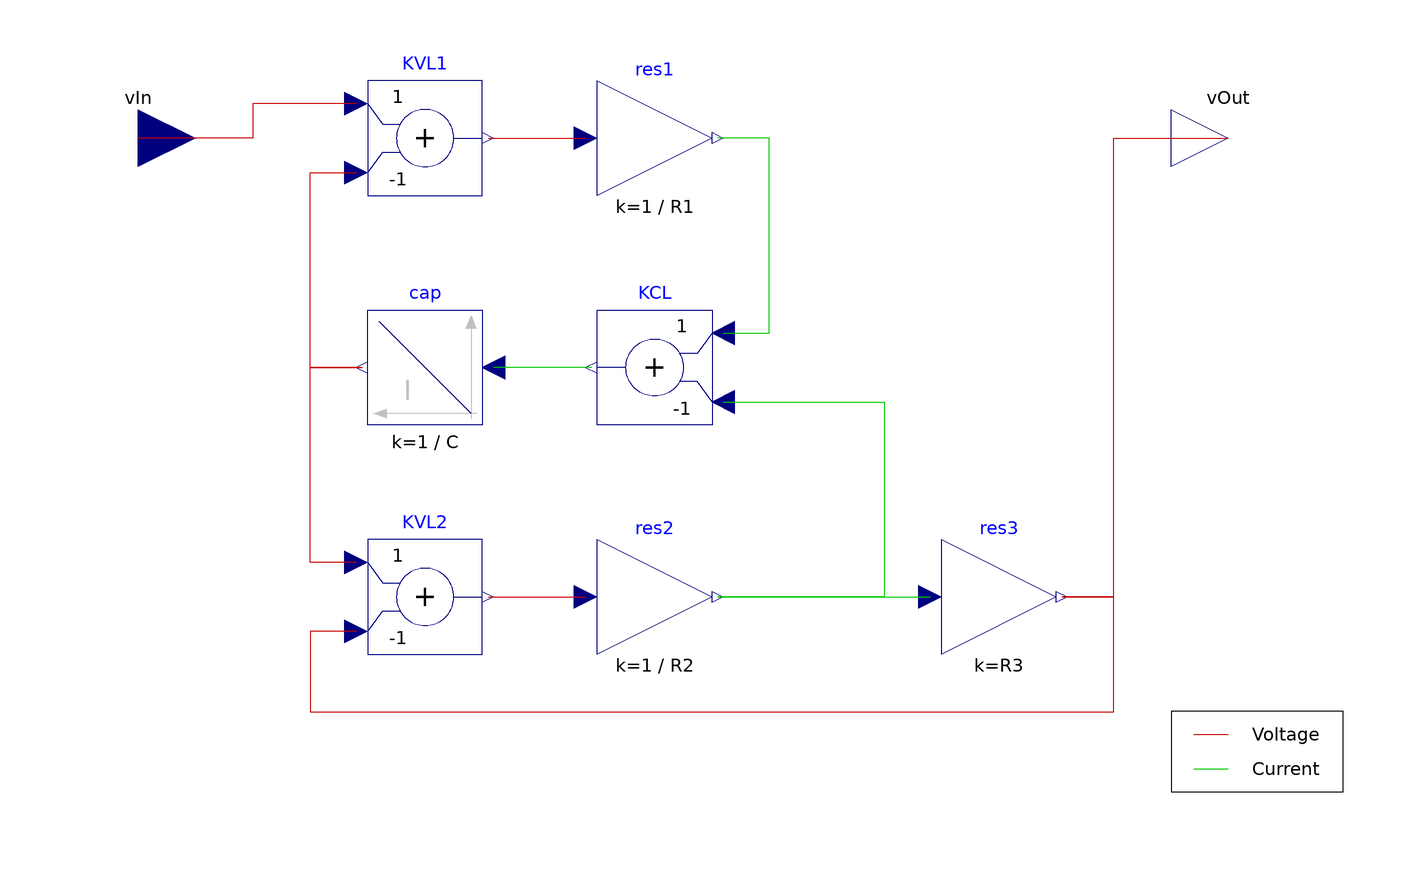

The Modelica model whose source follows is shown above as a component diagram (icons at their Placement, wires along their Line points).

model ImperativeAB
        extends ABParams;
        extends FCSys.BaseClasses.Icons.Blocks.Continuous;
        FCSys.Connectors.RealInput vIn annotation (Placement(transformation(
                extent={{-110,30},{-90,50}}), iconTransformation(extent={{-120,
                  -10},{-100,10}})));
        FCSys.Connectors.RealOutput vOut annotation (Placement(transformation(
                extent={{80,30},{100,50}}), iconTransformation(extent={{100,-10},
                  {120,10}})));
        Modelica.Blocks.Continuous.Integrator cap(k=1/C)
          annotation (Placement(transformation(extent={{-40,-10},{-60,10}})));
        Modelica.Blocks.Math.Gain res1(k=1/R1)
          annotation (Placement(transformation(extent={{-20,30},{0,50}})));
        Modelica.Blocks.Math.Gain res2(k=1/R2)
          annotation (Placement(transformation(extent={{-20,-50},{0,-30}})));
        Modelica.Blocks.Math.Gain res3(k=R3)
          annotation (Placement(transformation(extent={{40,-50},{60,-30}})));
        Modelica.Blocks.Math.Add KVL1(k2=-1, k1=1)
          annotation (Placement(transformation(extent={{-60,30},{-40,50}})));
        Modelica.Blocks.Math.Add KCL(k2=-1, k1=1)
          annotation (Placement(transformation(extent={{0,-10},{-20,10}})));
        Modelica.Blocks.Math.Add KVL2(k2=-1)
          annotation (Placement(transformation(extent={{-60,-50},{-40,-30}})));
      equation
        connect(res3.y, vOut) annotation (Line(
            points={{61,-40},{70,-40},{70,40},{90,40}},
            color={200,0,0},
            smooth=Smooth.None));
        connect(KVL1.u1, vIn) annotation (Line(
            points={{-62,46},{-80,46},{-80,40},{-100,40}},
            color={200,0,0},
            smooth=Smooth.None));
        connect(cap.y, KVL1.u2) annotation (Line(
            points={{-61,6.10623e-16},{-70,6.10623e-16},{-70,34},{-62,34}},
            color={200,0,0},
            smooth=Smooth.None));
        connect(KCL.u1, res1.y) annotation (Line(
            points={{2,6},{10,6},{10,40},{1,40}},
            color={0,200,0},
            smooth=Smooth.None));
        connect(KCL.y, cap.u) annotation (Line(
            points={{-21,6.10623e-16},{-26,0},{-30,1.27676e-15},{-30,
                6.66134e-16},{-38,6.66134e-16}},
            color={0,200,0},
            smooth=Smooth.None));
        connect(KVL1.y, res1.u) annotation (Line(
            points={{-39,40},{-22,40}},
            color={200,0,0},
            smooth=Smooth.None));
        connect(KVL2.y, res2.u) annotation (Line(
            points={{-39,-40},{-22,-40}},
            color={200,0,0},
            smooth=Smooth.None));
        connect(res2.y, res3.u) annotation (Line(
            points={{1,-40},{38,-40}},
            color={0,200,0},
            smooth=Smooth.None));
        connect(KCL.u2, res2.y) annotation (Line(
            points={{2,-6},{30,-6},{30,-40},{1,-40}},
            color={0,200,0},
            smooth=Smooth.None));
        connect(KVL2.u1, cap.y) annotation (Line(
            points={{-62,-34},{-70,-34},{-70,6.10623e-16},{-61,6.10623e-16}},
            color={200,0,0},
            smooth=Smooth.None));

        connect(KVL2.u2, res3.y) annotation (Line(
            points={{-62,-46},{-70,-46},{-70,-60},{70,-60},{70,-40},{61,-40}},
            color={200,0,0},
            smooth=Smooth.None));

        annotation (Diagram(coordinateSystem(preserveAspectRatio=true, extent={
                  {-120,-80},{120,80}}), graphics={Line(
                      points={{84,-64},{90,-64}},
                      color={200,0,0},
                      smooth=Smooth.None),Rectangle(
                      extent={{-15,7},{15,-7}},
                      lineColor={0,0,0},
                      origin={95,-67},
                      rotation=180),Text(
                      extent={{90,-62},{110,-66}},
                      lineColor={0,0,0},
                      textString="Voltage"),Text(
                      extent={{90,-68},{110,-72}},
                      lineColor={0,0,0},
                      textString="Current"),Line(
                      points={{84,-70},{90,-70}},
                      color={0,200,0},
                      smooth=Smooth.None)}), Icon(graphics));
      end ImperativeAB;